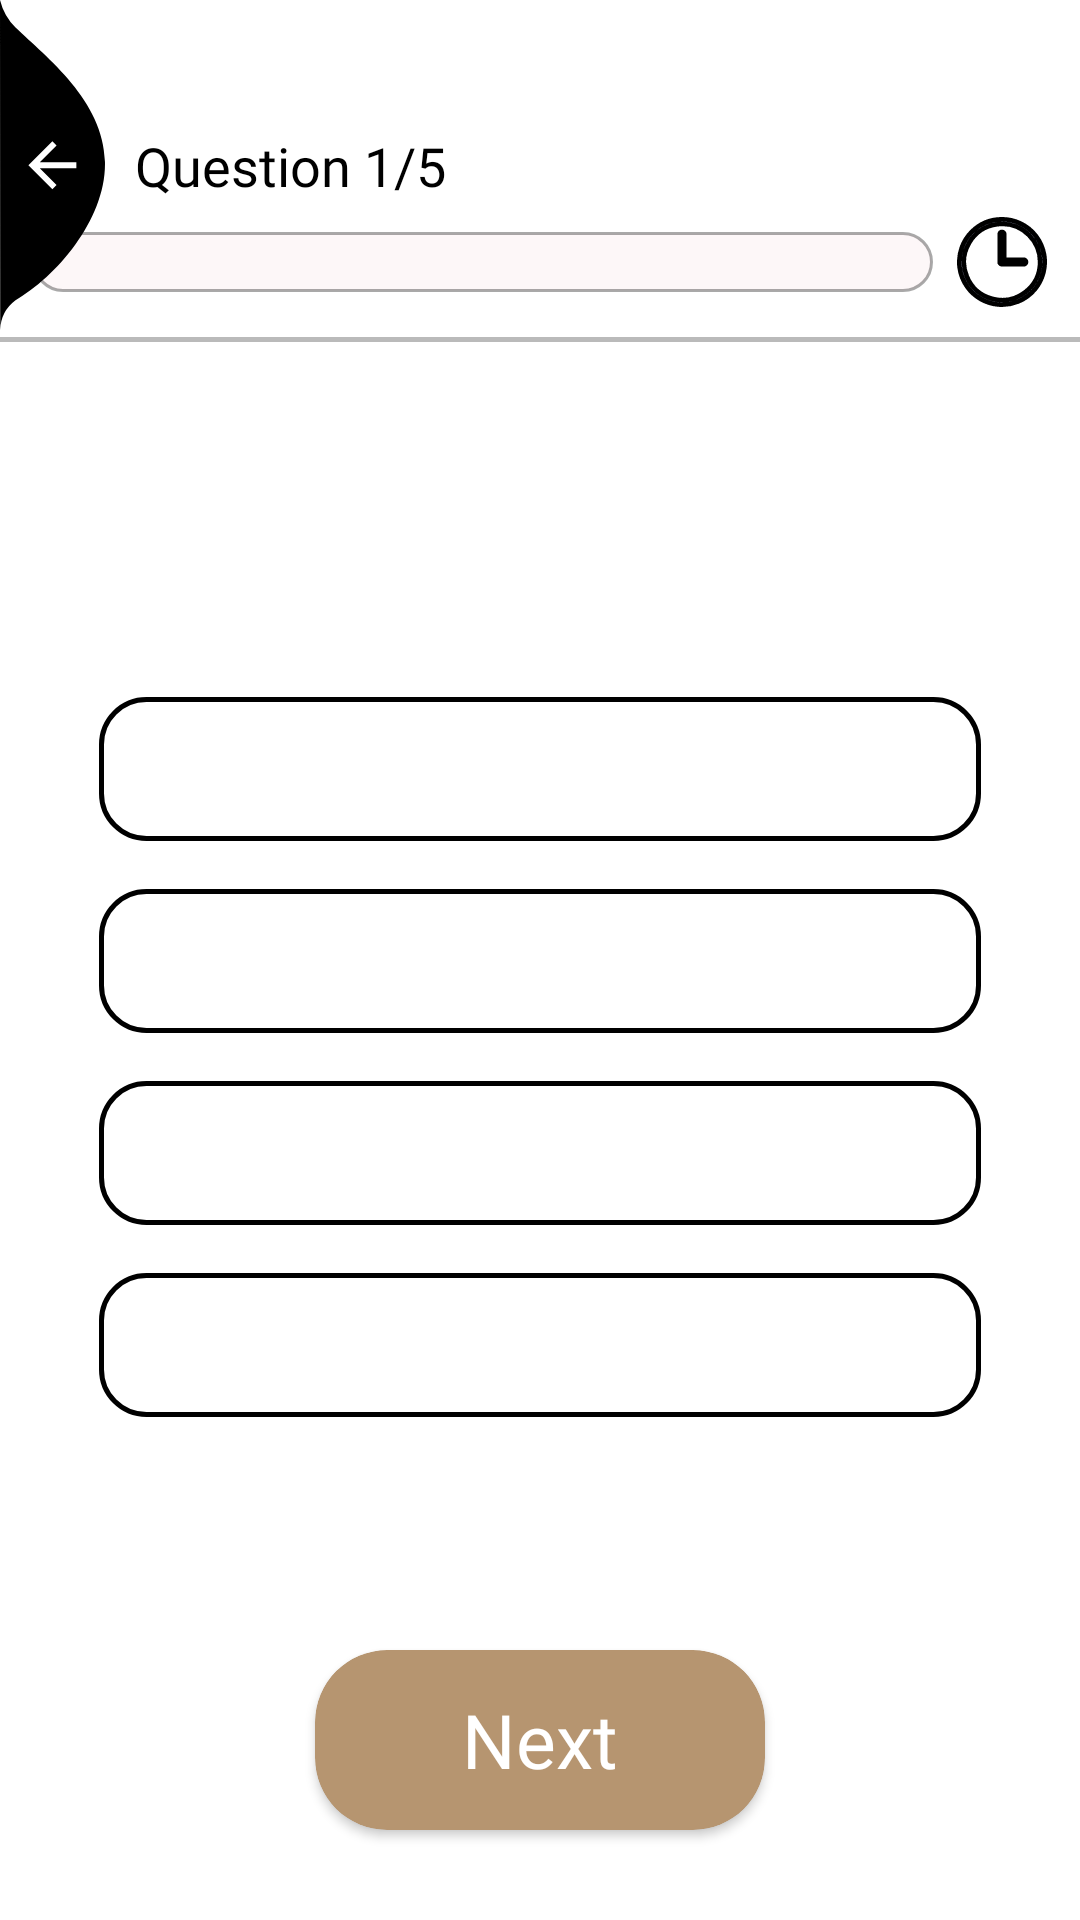

Produce the Android XML layout that renders to this screen, including the resource entries it uses.
<!-- AndroidManifest.xml: application theme Theme.BCN -->
<!-- res/layout/activity_question_page.xml -->
<?xml version="1.0" encoding="utf-8"?>
<androidx.constraintlayout.widget.ConstraintLayout xmlns:android="http://schemas.android.com/apk/res/android"
    xmlns:app="http://schemas.android.com/apk/res-auto"
    xmlns:tools="http://schemas.android.com/tools"
    android:layout_width="match_parent"
    android:layout_height="match_parent"
    android:background="@drawable/bitmap"
    tools:context=".Screens.Learning.Reading.Question.QuestionPage">
    <ImageView
        android:id="@+id/back"
        android:layout_width="wrap_content"
        android:layout_height="wrap_content"
        android:layout_alignParentLeft="true"
        android:layout_alignParentTop="true"
        android:elevation="8dp"
        android:src="@drawable/ic_back_img"
        app:layout_constraintStart_toStartOf="parent"
        app:layout_constraintTop_toTopOf="parent" />

    <TextView
        android:id="@+id/question_position"
        android:layout_width="wrap_content"
        android:layout_height="wrap_content"
        android:fontFamily="@font/regular"
        android:text="Question 1/5"
        android:layout_marginStart="10dp"
        android:textColor="@color/black"
        android:textSize="18sp"
        app:layout_constraintBottom_toBottomOf="@+id/back"
        app:layout_constraintStart_toEndOf="@+id/back"
        app:layout_constraintTop_toTopOf="@+id/back" />

    <androidx.constraintlayout.widget.ConstraintLayout
        android:id="@+id/cc"
        android:layout_width="wrap_content"
        android:layout_height="wrap_content"
        android:padding="5dp"
        app:layout_constraintEnd_toEndOf="parent"
        app:layout_constraintStart_toStartOf="parent"
        app:layout_constraintTop_toBottomOf="@+id/question_position">

        <ProgressBar
            android:id="@+id/progressBar"
            style="@android:style/Widget.ProgressBar.Horizontal"
            android:layout_width="300dp"
            android:layout_height="20dp"
            android:layout_marginRight="8dp"
            android:max="100"
            android:progressDrawable="@drawable/custom_progress"
            app:layout_constraintBottom_toBottomOf="parent"
            app:layout_constraintEnd_toStartOf="@+id/imageView4"
            app:layout_constraintStart_toStartOf="parent"
            app:layout_constraintTop_toTopOf="parent" />

        <ImageView
            android:id="@+id/imageView4"
            android:layout_width="30dp"
            android:layout_height="30dp"
            android:src="@drawable/clock"
            app:layout_constraintBottom_toBottomOf="parent"
            app:layout_constraintEnd_toEndOf="parent"
            app:layout_constraintTop_toTopOf="parent" />
    </androidx.constraintlayout.widget.ConstraintLayout>


    <View
        android:id="@+id/dvider"
        android:layout_width="match_parent"
        android:layout_height="1.5dp"
        android:layout_marginTop="5dp"
        android:background="#45000000"
        app:layout_constraintEnd_toEndOf="parent"
        app:layout_constraintStart_toStartOf="parent"
        app:layout_constraintTop_toBottomOf="@+id/cc" />
    <androidx.constraintlayout.widget.ConstraintLayout
        android:layout_width="match_parent"
        android:layout_height="0dp"
        android:layout_marginTop="25dp"
        android:background="@drawable/white_bg"
        app:layout_constraintBottom_toBottomOf="parent"
        app:layout_constraintEnd_toEndOf="parent"
        app:layout_constraintStart_toStartOf="parent"
        app:layout_constraintTop_toBottomOf="@id/dvider">

        <LinearLayout
            android:layout_width="match_parent"
            android:layout_height="0dp"
            android:layout_margin="25dp"
            android:orientation="vertical"
            app:layout_constraintEnd_toEndOf="parent"
            app:layout_constraintStart_toStartOf="parent"
            app:layout_constraintTop_toTopOf="parent">

            <TextView
                android:layout_width="wrap_content"
                android:layout_height="wrap_content"
                android:layout_marginTop="16dp"
                android:fontFamily="@font/regular"
                android:maxWidth="350dp"
                android:id="@+id/question_text"
                android:layout_marginHorizontal="10dp"
                android:textColor="@color/black"
                android:textSize="18sp" />

            <RadioGroup
                android:id="@+id/radioGroup"
                android:layout_width="match_parent"
                android:layout_marginTop="20dp"
                android:layout_height="wrap_content">


                <RadioButton
                    android:layout_width="match_parent"
                    android:layout_height="wrap_content"
                    android:padding="5dp"
                    android:layout_marginHorizontal="5dp"
                    android:layout_marginVertical="5dp"
                    android:background="@drawable/radio_bg"
                    android:button="@drawable/inout_radio_button"
                    android:layoutDirection="rtl"
                    android:paddingHorizontal="15dp"
                    android:layout_margin="8dp"
                    android:id="@+id/option_a"
                    android:textSize="16sp"
                    android:fontFamily="@font/regular"
                    android:textColor="@color/black" />
                <RadioButton
                    android:layout_width="match_parent"
                    android:layout_height="wrap_content"
                    android:padding="5dp"
                    android:layout_marginHorizontal="5dp"
                    android:layout_marginVertical="5dp"
                    android:background="@drawable/radio_bg"
                    android:button="@drawable/inout_radio_button"
                    android:id="@+id/option_b"
                    android:layoutDirection="rtl"
                    android:paddingHorizontal="15dp"
                    android:layout_margin="8dp"
                    android:textSize="16sp"
                    android:fontFamily="@font/regular"
                    android:textColor="@color/black" />
                <RadioButton
                    android:layout_width="match_parent"
                    android:layout_height="wrap_content"
                    android:padding="5dp"
                    android:layout_marginHorizontal="5dp"
                    android:layout_marginVertical="5dp"
                    android:background="@drawable/radio_bg"
                    android:button="@drawable/inout_radio_button"
                    android:layoutDirection="rtl"
                    android:id="@+id/option_c"
                    android:paddingHorizontal="15dp"
                    android:layout_margin="8dp"
                    android:textSize="16sp"
                    android:fontFamily="@font/regular"
                    android:textColor="@color/black" />
                <RadioButton
                    android:layout_width="match_parent"
                    android:layout_height="wrap_content"
                    android:padding="5dp"
                    android:layout_marginHorizontal="5dp"
                    android:layout_marginVertical="5dp"
                    android:background="@drawable/radio_bg"
                    android:button="@drawable/inout_radio_button"
                    android:layoutDirection="rtl"
                    android:paddingHorizontal="15dp"
                    android:id="@+id/option_d"
                    android:layout_margin="8dp"
                    android:textSize="16sp"
                    android:fontFamily="@font/regular"
                    android:textColor="@color/black" />

            </RadioGroup>
        </LinearLayout>

    </androidx.constraintlayout.widget.ConstraintLayout>

    <androidx.cardview.widget.CardView
        android:layout_width="150dp"
        android:layout_height="60dp"
        app:cardBackgroundColor="@color/brown"
        app:cardCornerRadius="24dp"
        android:id="@+id/next"
        android:layout_gravity="center"
        android:layout_marginTop="16dp"
        android:layout_marginBottom="30dp"
        app:layout_constraintBottom_toBottomOf="parent"
        app:layout_constraintEnd_toEndOf="parent"
        app:layout_constraintStart_toStartOf="parent">
        <TextView
            android:layout_width="wrap_content"
            android:layout_height="wrap_content"
            android:layout_gravity="center"
            android:fontFamily="@font/bold"
            android:text="Next"
            android:textColor="@color/white"
            android:textSize="25sp" />
    </androidx.cardview.widget.CardView>
</androidx.constraintlayout.widget.ConstraintLayout>
<!-- resources referenced by this layout -->
<resources>
  <color name="black">#FF000000</color>
  <color name="brown">#B69570</color>
  <color name="white">#FFFFFFFF</color>
  <!-- drawable clock (drawable) -->
  <vector xmlns:android="http://schemas.android.com/apk/res/android"
      android:width="19.729dp"
      android:height="19.737dp"
      android:viewportWidth="19.729"
      android:viewportHeight="19.737">
    <path
        android:pathData="M9.861,0.5A9.366,9.366 0,1 1,3.243 3.243,9.362 9.362,0 0,1 9.861,0.5ZM14.635,9.357a0.511,0.511 0,0 1,0 1.023L9.861,10.38a0.511,0.511 0,0 1,-0.439 -0.259l-0.007,-0.007h0L9.407,10.1h0L9.407,10.092h0l-0.007,-0.015h0L9.392,10.063h0L9.392,10.055h0l-0.007,-0.015h0l-0.007,-0.007h0L9.378,10.019h0L9.371,10h0L9.371,10h0l-0.007,-0.015h0L9.364,9.968h0L9.364,9.954l-0.007,-0.007h0L9.357,9.932h0L9.357,9.917h0L9.357,9.9h0L9.357,9.9h0L9.357,9.883h0L9.357,9.868h0v-6.1a0.5,0.5 0,0 1,0.5 -0.5,0.507 0.507,0 0,1 0.511,0.5L10.368,9.357ZM15.765,3.964a8.344,8.344 0,1 0,2.448 5.9,8.321 8.321,0 0,0 -2.448,-5.9Z"
        android:strokeWidth="1"
        android:fillColor="#989ebc"
        android:strokeColor="#000000"/>
  </vector>
  <!-- drawable custom_progress (drawable) -->
  <?xml version="1.0" encoding="utf-8"?>
  <layer-list xmlns:android="http://schemas.android.com/apk/res/android">
      <item android:id="@+id/background">
          <shape android:shape="rectangle">
              <corners android:radius="10dp" />
              <solid android:color="@color/light_cream" />
              <stroke android:color="#56000000"
                  android:width="1dp"/>
          </shape>
      </item>
      <item android:id="@+id/progress">
          <scale android:scaleWidth="95%">
              <shape android:shape="rectangle">
                  <corners android:radius="10dp" />
                  <gradient android:startColor="#E1DADB"
                      android:endColor="@color/brown"/>
  
              </shape>
          </scale>
  
      </item>
  </layer-list>
  <!-- drawable ic_back_img (drawable) -->
  <vector xmlns:android="http://schemas.android.com/apk/res/android"
      android:width="35dp"
      android:height="110dp"
      android:viewportWidth="35.022"
      android:viewportHeight="110.257">
      <path
          android:pathData="M-0,-0l0.08,110.26a12.8,12.8 93.91,0 1,5.1 -9.92c13.56,-7.81 30.32,-27.17 29.83,-46.33 -0.52,-20.39 -19.37,-34.74 -29.83,-44.79A19.61,19.61 60.14,0 1,-0 -0Z"
          android:fillColor="@color/black"/>
      <path
          android:pathData="M25.47,54.19L13.27,54.19l5.6,-5.6L17.47,47.19 9.47,55.19l8,8 1.4,-1.4L13.27,56.19L25.47,56.19Z"
          android:fillColor="@color/white"/>
  </vector>
  <!-- drawable radio_bg (drawable) -->
  <?xml version="1.0" encoding="utf-8"?>
  <layer-list xmlns:android="http://schemas.android.com/apk/res/android">
  
      <item>
          <shape
              android:shape="rectangle">
              <solid
                  android:color="@color/white"/>
              <stroke
                  android:width="5px"
                  android:color="@android:color/black"/>
              <corners android:radius="15dp"/>
          </shape>
      </item>
  </layer-list>
  <!-- drawable white_bg (drawable) -->
  <?xml version="1.0" encoding="utf-8"?>
  <shape xmlns:android="http://schemas.android.com/apk/res/android">
      <solid android:color="#DDFFFFFF"/>
      <corners android:topLeftRadius="30dp"
          android:topRightRadius="30dp"/>
  </shape>
  <style name="Theme.BCN" parent="Theme.MaterialComponents.Light.NoActionBar">
          
          <item name="colorPrimary">@color/black</item>
          <item name="colorPrimaryDark">@color/black</item>
          <item name="colorAccent">@color/black</item>
          
      </style>
  <color name="light_cream">#FDF7F8</color>
</resources>
